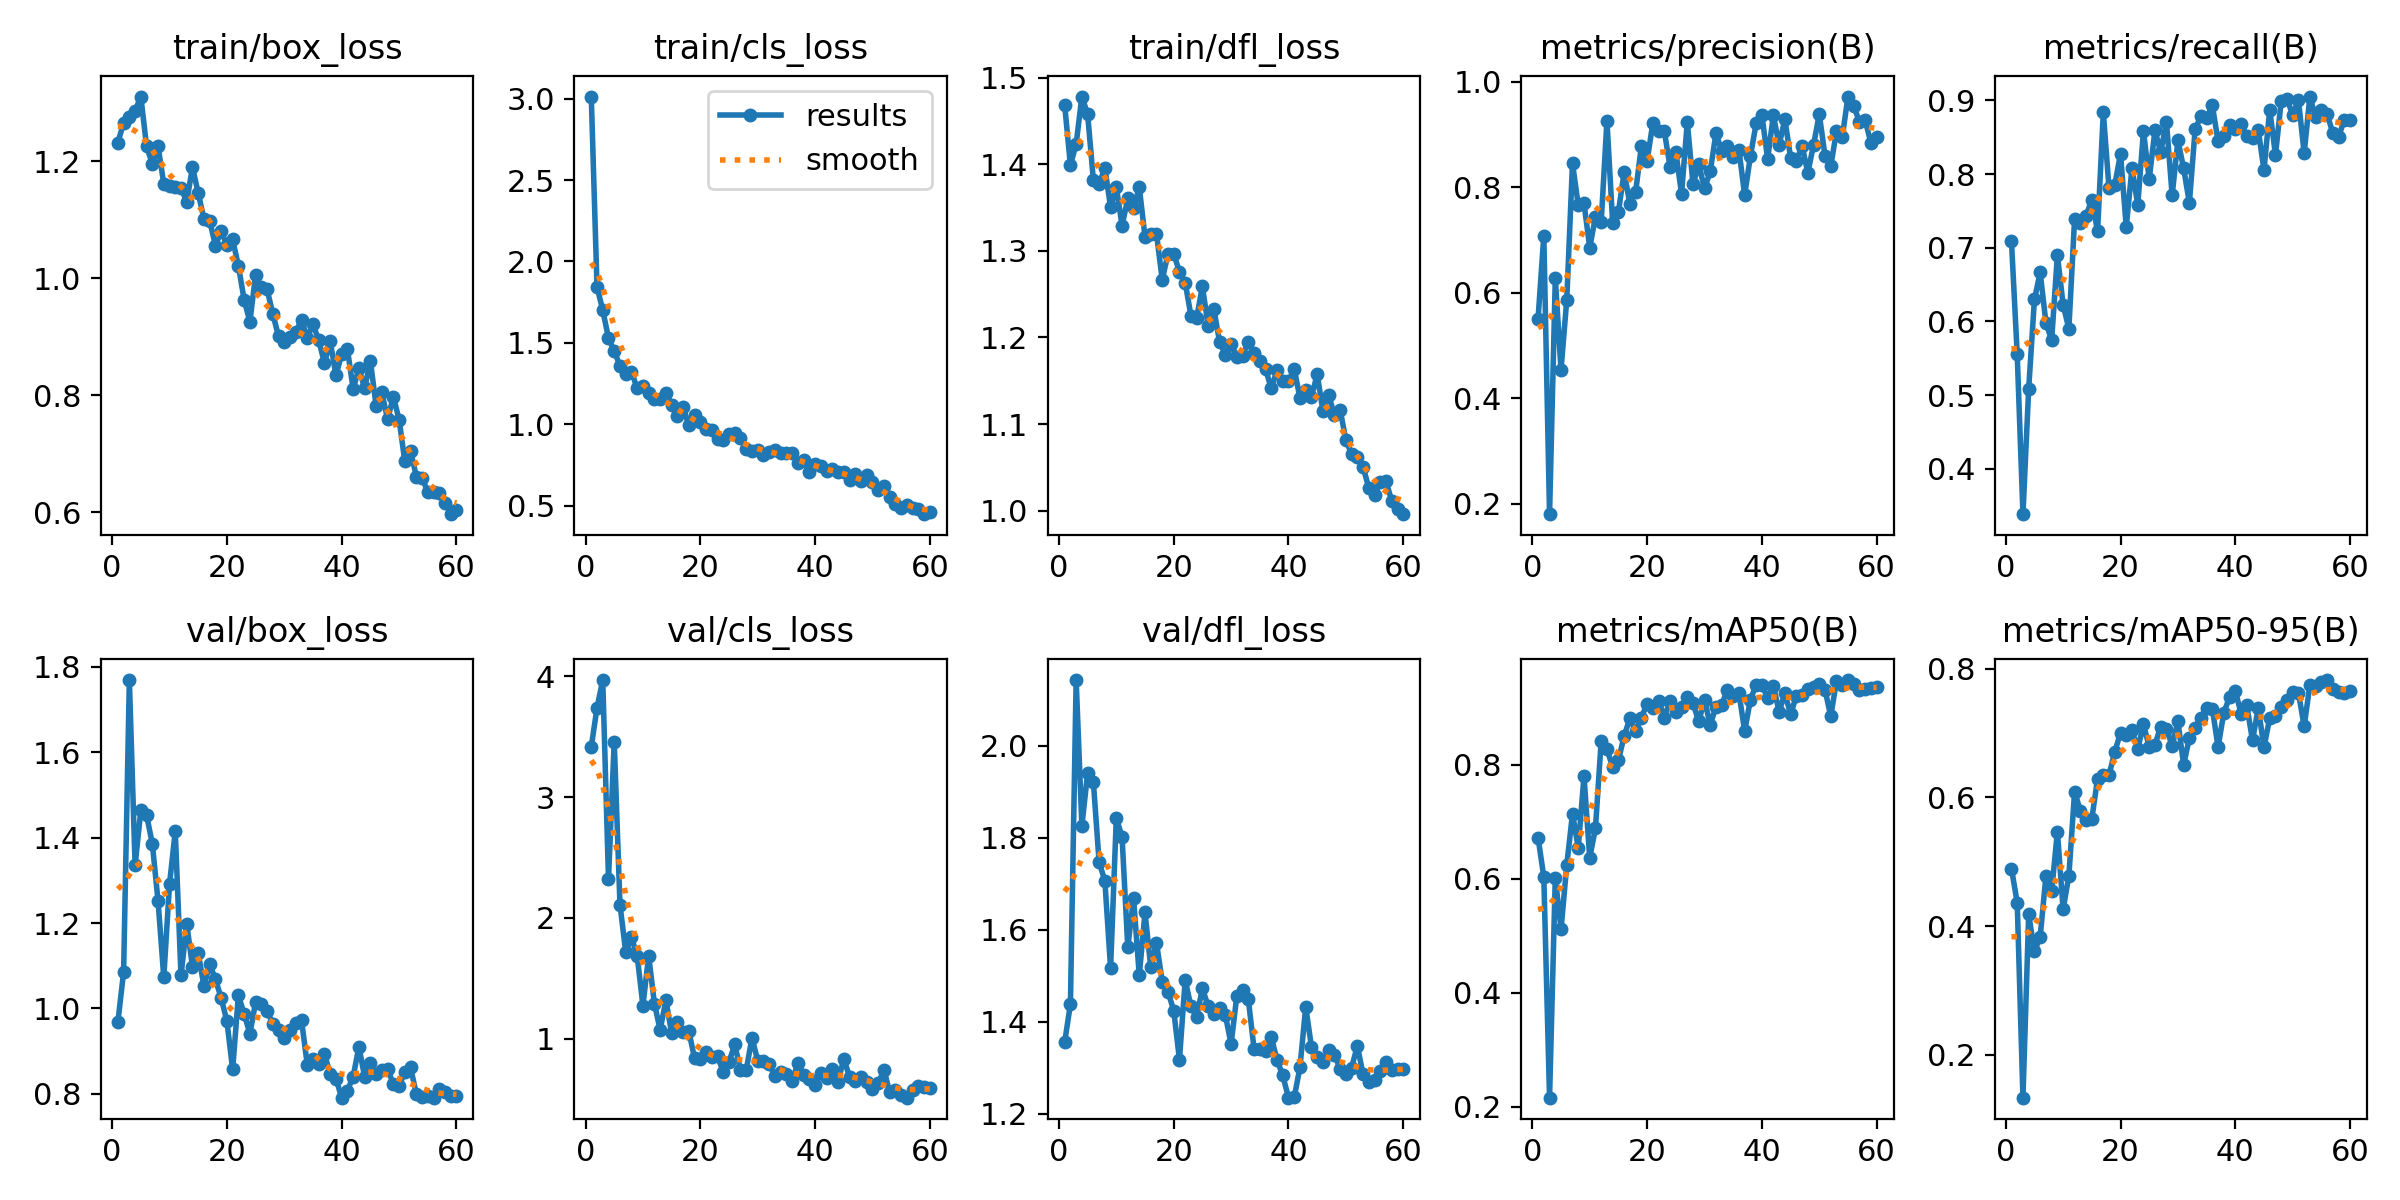

The file beside this chart, header and first rows:
epoch, time, train/box_loss, train/cls_loss, train/dfl_loss, metrics/precision(B), metrics/recall(B), metrics/mAP50(B), metrics/mAP50-95(B), val/box_loss, val/cls_loss, val/dfl_loss, lr/pg0, lr/pg1, lr/pg2
1, 5.063, 1.232, 3.013, 1.468, 0.5513, 0.7085, 0.6725, 0.4891, 0.9681, 3.416, 1.356, 0.0004525, 0.0004525, 0.0004525
2, 8.161, 1.266, 1.843, 1.399, 0.7084, 0.5556, 0.6031, 0.4365, 1.085, 3.737, 1.438, 0.0009135, 0.0009135, 0.0009135
3, 11.13, 1.275, 1.701, 1.423, 0.1806, 0.3387, 0.2157, 0.1331, 1.769, 3.967, 2.142, 0.001359, 0.001359, 0.001359
4, 13.97, 1.286, 1.528, 1.478, 0.6272, 0.509, 0.6019, 0.418, 1.335, 2.324, 1.826, 0.001358, 0.001358, 0.001358
5, 16.99, 1.311, 1.45, 1.458, 0.4544, 0.6298, 0.5114, 0.3606, 1.464, 3.457, 1.94, 0.001335, 0.001335, 0.001335
6, 19.91, 1.225, 1.359, 1.382, 0.5871, 0.6666, 0.6243, 0.383, 1.453, 2.111, 1.921, 0.001311, 0.001311, 0.001311
7, 22.86, 1.196, 1.31, 1.377, 0.8454, 0.5983, 0.7144, 0.4774, 1.386, 1.72, 1.747, 0.001288, 0.001288, 0.001288
8, 25.74, 1.225, 1.323, 1.396, 0.7661, 0.5746, 0.6544, 0.4539, 1.252, 1.839, 1.706, 0.001264, 0.001264, 0.001264
9, 28.76, 1.162, 1.22, 1.35, 0.7698, 0.69, 0.7806, 0.5469, 1.073, 1.687, 1.517, 0.00124, 0.00124, 0.00124
10, 31.7, 1.157, 1.237, 1.374, 0.6858, 0.6227, 0.6369, 0.4259, 1.291, 1.276, 1.843, 0.001217, 0.001217, 0.001217
11, 34.8, 1.156, 1.191, 1.329, 0.7438, 0.5902, 0.6891, 0.4782, 1.415, 1.688, 1.801, 0.001193, 0.001193, 0.001193
12, 37.8, 1.154, 1.153, 1.361, 0.7344, 0.7391, 0.8427, 0.6091, 1.078, 1.293, 1.561, 0.00117, 0.00117, 0.00117
13, 40.85, 1.131, 1.153, 1.349, 0.9262, 0.7336, 0.8275, 0.5793, 1.198, 1.075, 1.669, 0.001146, 0.001146, 0.001146
14, 43.83, 1.19, 1.195, 1.373, 0.732, 0.7436, 0.7966, 0.5655, 1.098, 1.32, 1.501, 0.001122, 0.001122, 0.001122
15, 46.82, 1.145, 1.12, 1.316, 0.7534, 0.7649, 0.8081, 0.5666, 1.13, 1.05, 1.638, 0.001099, 0.001099, 0.001099
16, 49.74, 1.101, 1.048, 1.319, 0.829, 0.7223, 0.851, 0.6292, 1.052, 1.137, 1.518, 0.001075, 0.001075, 0.001075
17, 52.64, 1.098, 1.104, 1.319, 0.7681, 0.8837, 0.8819, 0.6353, 1.104, 1.061, 1.571, 0.001052, 0.001052, 0.001052
18, 55.61, 1.056, 0.9937, 1.267, 0.7913, 0.7804, 0.859, 0.6347, 1.068, 1.065, 1.487, 0.001028, 0.001028, 0.001028
19, 58.45, 1.08, 1.057, 1.296, 0.8782, 0.7853, 0.8832, 0.6711, 1.025, 0.8396, 1.466, 0.001005, 0.001005, 0.001005
20, 61.48, 1.057, 1.014, 1.297, 0.8501, 0.8273, 0.9073, 0.7003, 0.97, 0.8312, 1.424, 0.000981, 0.000981, 0.000981
21, 64.36, 1.066, 0.9703, 1.276, 0.9219, 0.728, 0.9002, 0.6978, 0.8572, 0.8938, 1.318, 0.0009574, 0.0009574, 0.0009574
22, 67.31, 1.021, 0.965, 1.263, 0.9062, 0.8085, 0.913, 0.7046, 1.031, 0.8503, 1.491, 0.0009339, 0.0009339, 0.0009339
23, 70.41, 0.9634, 0.9101, 1.225, 0.9062, 0.7581, 0.8832, 0.6751, 0.9872, 0.8554, 1.433, 0.0009103, 0.0009103, 0.0009103
24, 73.32, 0.9253, 0.9022, 1.223, 0.8387, 0.858, 0.9128, 0.7135, 0.9411, 0.7296, 1.41, 0.0008867, 0.0008867, 0.0008867
25, 76.3, 1.006, 0.9428, 1.259, 0.8676, 0.7928, 0.8923, 0.6787, 1.014, 0.8089, 1.473, 0.0008631, 0.0008631, 0.0008631
26, 79.23, 0.9842, 0.9451, 1.213, 0.7877, 0.8595, 0.9022, 0.682, 1.011, 0.9554, 1.433, 0.0008395, 0.0008395, 0.0008395
27, 82.08, 0.981, 0.9143, 1.233, 0.9235, 0.8294, 0.92, 0.71, 0.9946, 0.7433, 1.416, 0.000816, 0.000816, 0.000816
28, 85.12, 0.9388, 0.8486, 1.195, 0.8057, 0.871, 0.908, 0.7071, 0.9645, 0.7433, 1.431, 0.0007924, 0.0007924, 0.0007924
29, 88.12, 0.9004, 0.8363, 1.18, 0.8435, 0.7709, 0.8764, 0.6802, 0.9488, 1.009, 1.414, 0.0007688, 0.0007688, 0.0007688
30, 91.01, 0.8912, 0.8444, 1.192, 0.7979, 0.8457, 0.9145, 0.7183, 0.931, 0.8216, 1.351, 0.0007452, 0.0007452, 0.0007452
31, 94.03, 0.8999, 0.8085, 1.178, 0.8301, 0.8077, 0.8703, 0.6505, 0.9491, 0.8149, 1.457, 0.0007216, 0.0007216, 0.0007216
32, 96.99, 0.9079, 0.8308, 1.179, 0.9031, 0.7607, 0.9024, 0.6929, 0.9663, 0.7911, 1.469, 0.0006981, 0.0006981, 0.0006981
33, 99.8, 0.9286, 0.8402, 1.195, 0.8685, 0.8604, 0.9061, 0.7076, 0.9726, 0.6978, 1.449, 0.0006745, 0.0006745, 0.0006745
34, 102.9, 0.8984, 0.8232, 1.182, 0.8786, 0.8786, 0.9321, 0.7238, 0.8683, 0.729, 1.341, 0.0006509, 0.0006509, 0.0006509
35, 105.8, 0.9213, 0.8206, 1.173, 0.8566, 0.8764, 0.9214, 0.7395, 0.8811, 0.7117, 1.341, 0.0006273, 0.0006273, 0.0006273
36, 108.8, 0.8941, 0.8214, 1.164, 0.8709, 0.893, 0.9264, 0.7382, 0.8701, 0.6491, 1.337, 0.0006038, 0.0006038, 0.0006038
37, 111.6, 0.8545, 0.7596, 1.141, 0.7851, 0.8445, 0.8596, 0.6781, 0.8944, 0.8029, 1.367, 0.0005802, 0.0005802, 0.0005802
38, 114.4, 0.8924, 0.7832, 1.162, 0.8595, 0.852, 0.9147, 0.732, 0.8456, 0.7032, 1.317, 0.0005566, 0.0005566, 0.0005566
39, 117.3, 0.8338, 0.7063, 1.149, 0.921, 0.8663, 0.9406, 0.7558, 0.836, 0.6668, 1.283, 0.000533, 0.000533, 0.000533
40, 120.2, 0.8705, 0.7571, 1.15, 0.9375, 0.8611, 0.94, 0.7662, 0.7912, 0.6174, 1.235, 0.0005094, 0.0005094, 0.0005094
41, 122.9, 0.8783, 0.7426, 1.164, 0.8534, 0.8672, 0.9179, 0.7304, 0.8078, 0.7185, 1.236, 0.0004859, 0.0004859, 0.0004859
42, 125.7, 0.8106, 0.7117, 1.13, 0.9365, 0.8521, 0.9392, 0.743, 0.8407, 0.676, 1.301, 0.0004623, 0.0004623, 0.0004623
43, 128.6, 0.846, 0.7237, 1.139, 0.8799, 0.8484, 0.8935, 0.6888, 0.9105, 0.7534, 1.432, 0.0004387, 0.0004387, 0.0004387
44, 131.4, 0.8119, 0.7055, 1.131, 0.9291, 0.8598, 0.926, 0.7394, 0.8401, 0.6445, 1.346, 0.0004151, 0.0004151, 0.0004151
45, 134.2, 0.859, 0.7094, 1.158, 0.8562, 0.8054, 0.8892, 0.678, 0.8727, 0.8367, 1.324, 0.0003915, 0.0003915, 0.0003915
46, 137.1, 0.7812, 0.6585, 1.115, 0.8505, 0.8872, 0.9207, 0.7235, 0.8471, 0.6878, 1.314, 0.000368, 0.000368, 0.000368
47, 139.9, 0.8047, 0.6952, 1.134, 0.8791, 0.826, 0.9232, 0.7273, 0.8552, 0.6559, 1.34, 0.0003444, 0.0003444, 0.0003444
48, 142.8, 0.7586, 0.6533, 1.11, 0.8276, 0.8985, 0.9331, 0.7414, 0.8577, 0.6822, 1.329, 0.0003208, 0.0003208, 0.0003208
49, 145.6, 0.7975, 0.6867, 1.116, 0.8801, 0.9022, 0.9363, 0.7518, 0.8233, 0.6453, 1.298, 0.0002972, 0.0002972, 0.0002972
50, 148.4, 0.7584, 0.6464, 1.081, 0.9387, 0.8801, 0.9416, 0.7641, 0.8185, 0.5845, 1.287, 0.0002737, 0.0002737, 0.0002737
51, 152.2, 0.6874, 0.598, 1.066, 0.8596, 0.9004, 0.9323, 0.7631, 0.8515, 0.6359, 1.301, 0.0002501, 0.0002501, 0.0002501
52, 155, 0.7054, 0.6179, 1.062, 0.8396, 0.8282, 0.8855, 0.7105, 0.8619, 0.7421, 1.347, 0.0002265, 0.0002265, 0.0002265
53, 157.8, 0.6609, 0.5556, 1.05, 0.9069, 0.9051, 0.948, 0.7756, 0.8004, 0.5617, 1.286, 0.0002029, 0.0002029, 0.0002029
54, 160.6, 0.6587, 0.5077, 1.026, 0.8947, 0.8768, 0.9402, 0.7732, 0.7931, 0.5774, 1.269, 0.0001793, 0.0001793, 0.0001793
55, 163.2, 0.6352, 0.4829, 1.018, 0.972, 0.8864, 0.9492, 0.779, 0.7948, 0.5392, 1.274, 0.0001558, 0.0001558, 0.0001558
56, 166, 0.6353, 0.5061, 1.034, 0.9537, 0.8811, 0.9415, 0.7825, 0.7914, 0.5149, 1.293, 0.0001322, 0.0001322, 0.0001322
57, 168.7, 0.6336, 0.4881, 1.034, 0.9246, 0.8556, 0.9322, 0.7689, 0.8115, 0.5784, 1.314, 0.0001086, 0.0001086, 0.0001086
58, 171.5, 0.6164, 0.479, 1.011, 0.9269, 0.8504, 0.934, 0.7634, 0.804, 0.6117, 1.296, 8.50255e-05, 8.50255e-05, 8.50255e-05
59, 174.3, 0.5967, 0.4479, 1.002, 0.884, 0.8738, 0.9353, 0.7631, 0.7957, 0.603, 1.297, 6.1447e-05, 6.1447e-05, 6.1447e-05
60, 177, 0.6034, 0.4588, 0.996, 0.8961, 0.8727, 0.9363, 0.765, 0.7947, 0.5939, 1.297, 3.78685e-05, 3.78685e-05, 3.78685e-05
